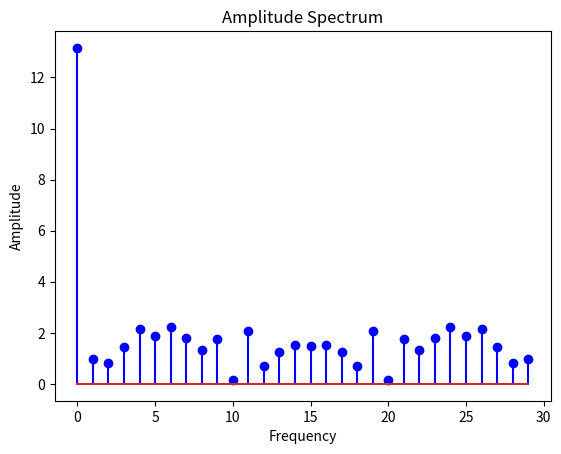
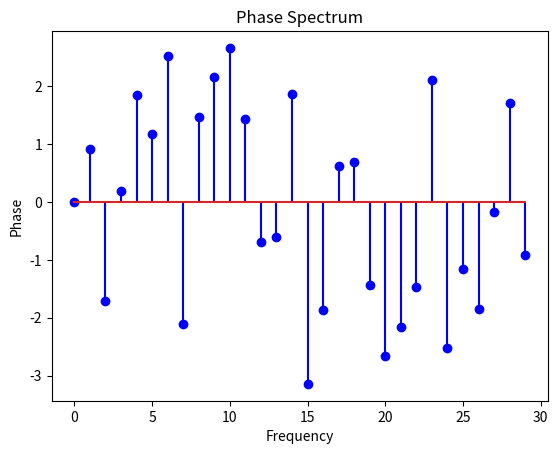
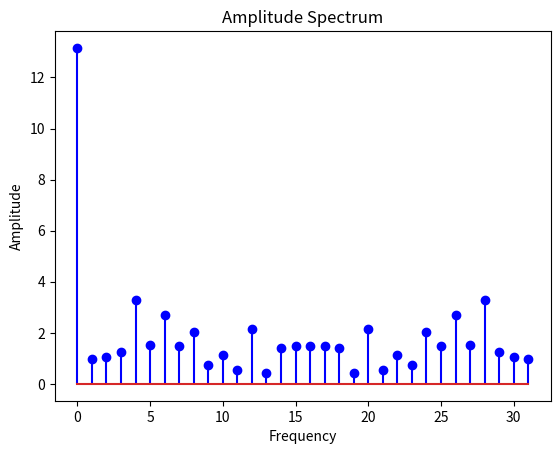
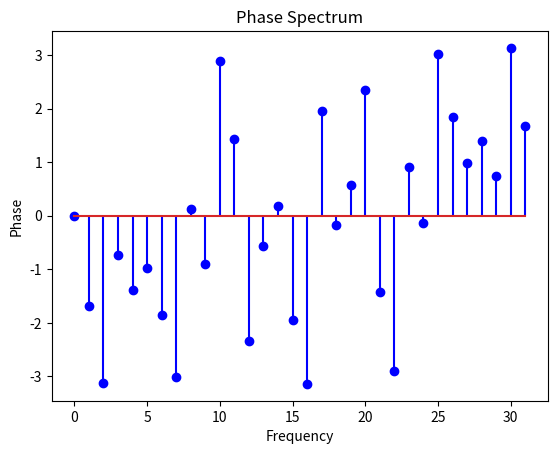

Here is the Python script that generated these plots, in order:
import matplotlib.pyplot as plt
import numpy as np
import time


# Обчислення k-го члена ряду Фур'є у тригонометричній формі
def fourier_term(x, k, N):
    angle = 2 * np.pi * k * np.arange(N) / N
    cos_term = np.sum(x * np.cos(angle))
    sin_term = np.sum(x * np.sin(angle))
    return cos_term, sin_term


# Обчислення коефіцієнта Фур'є C_k = A_k + jB_k з N членів
def fourier_coefficients(x, N):
    coefficients = np.zeros(N, dtype=complex)

    for k in range(N):
        a_k, b_k = fourier_term(x, k, N)
        coefficients[k] = a_k + 1j * b_k

    return coefficients


def next_power_of_2(n):
    return 1 if n == 0 else 2**(n - 1).bit_length()


# ШПФ
def fft(x):
    N = x.shape[0]
    if N <= 1:
        return x
    else:
        X_even = fft(x[::2])
        X_odd = fft(x[1::2])
        factor = np.exp(-2j * np.pi * np.arange(N) / N)
        return np.concatenate([X_even + factor[:N // 2] * X_odd,
                               X_even + factor[N // 2:] * X_odd])


# Оцінка часу обчислення та кількості операцій ШПФ
def time_and_operation_count_fft(x):
    N = x.shape[0]
    padded_N = next_power_of_2(N)

    padded_x = np.pad(x, (0, padded_N - N))

    start_time = time.time()

    fft_result = fft(padded_x)

    elapsed_time = time.time() - start_time

    # Кількість операцій множення і додавання для FFT апроксимується як N log2(N) для кожної
    multiplication_operations = 4 * padded_N * np.log2(padded_N)
    addition_operations = padded_N * np.log2(padded_N)

    total_operations = multiplication_operations + addition_operations

    return elapsed_time, int(addition_operations), int(multiplication_operations), int(total_operations), fft_result, padded_N


# Оцінка часу обчислення та кількості операцій ДПФ
def time_and_operation_count(x, N):
    start_time = time.time()

    cos_operations = N * (N - 1)
    sin_operations = N * (N - 1)
    add_operations = 2 * N * (N - 1)
    mult_operations = 3 * N * (N - 1)

    total_operations = cos_operations + sin_operations + add_operations + mult_operations

    coeffs = fourier_coefficients(x, N)

    elapsed_time = time.time() - start_time

    return elapsed_time, total_operations, coeffs, add_operations, mult_operations


# Побудова графіків амплітудного та фазового спектрів
def plot_spectra(coeffs, N):
    amplitude_spectrum = np.abs(coeffs)
    phase_spectrum = np.angle(coeffs)

    plt.figure()
    plt.stem(np.arange(N), amplitude_spectrum, 'b', )
    plt.xlabel('Frequency')
    plt.ylabel('Amplitude')
    plt.title('Amplitude Spectrum')

    plt.figure()
    plt.stem(np.arange(N), phase_spectrum, 'b', )
    plt.xlabel('Frequency')
    plt.ylabel('Phase')
    plt.title('Phase Spectrum')

    plt.show()


def main():
    N = 30
    np.random.seed(42)
    x = np.random.rand(N)

    elapsed_time_dft, total_operations_dft, coeffs_dft, add_operations_dft, multi_operations_dft = time_and_operation_count(x, N)
    elapsed_time_fft, add_operations_fft, multi_operations_fft, total_operations_fft, coeffs_fft, N_fft = time_and_operation_count_fft(x)

    print("Дискретне перетворення Фур'є:")
    for i, coeff in enumerate(coeffs_dft):
        print(f"C_{i} = {coeff:.4f}")
    print(f"Час обчислення: {elapsed_time_dft:.6f} секунд")
    print(f"Операцій додавання: {add_operations_dft}")
    print(f"Операцій множення: {multi_operations_dft}")
    print(f"Всього операцій: {total_operations_dft}")

    print("\n\nШвидке перетворення Фур'є:")
    for i, coeff in enumerate(coeffs_fft):
        print(f"C_{i} = {coeff:.4f}")
    print(f"Час обчислення: {elapsed_time_fft:.6f} секунд")
    print(f"Операцій додавання: {add_operations_fft}")
    print(f"Операцій множення: {multi_operations_fft}")
    print(f"Всього операцій: {total_operations_fft}")

    plot_spectra(coeffs_dft, N)
    plot_spectra(coeffs_fft, N_fft)


if __name__ == '__main__':
    main()
